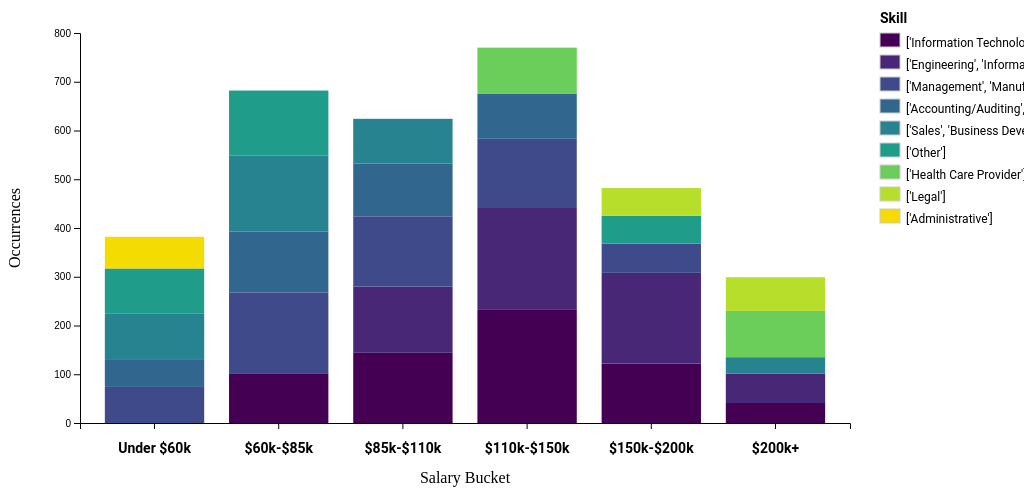
D3 v7 page, settled after 360 driven frames (6 s of simulated time); the page loaded 1 data file(s).


    const salaryBuckets = [
      "Under $60k",
      "$60k-$85k",
      "$85k-$110k",
      "$110k-$150k",
      "$150k-$200k",
      "$200k+"
    ];

    const bucketMapping = {
      "150k": "$150k-$200k",
      "200k": "$200k+"
    };

    d3.csv("linkedin_skills_df.csv", d => ({
      salary_bucket: bucketMapping[d.salary_bucket] || d.salary_bucket,
      skill_name: d.skill_name,
      count: +d.count
    })).then(data => {
      const svg = d3.select("svg");
      const margin = { top: 40, right: 200, bottom: 70, left: 80 };
      const width = +svg.attr("width") - margin.left - margin.right;
      const height = +svg.attr("height") - margin.top - margin.bottom;
      const g = svg.append("g").attr("transform", `translate(${margin.left},${margin.top})`);

      const skillTotals = {};
      data.forEach(d => {
        skillTotals[d.skill_name] = (skillTotals[d.skill_name] || 0) + d.count;
      });

      const sortedSkills = Object.entries(skillTotals)
        .sort((a, b) => b[1] - a[1])
        .map(d => d[0]);

      // const tableauColors = [
      //   "#6388b4", "#FFA51F", "#ef6f6a", "#55ad89",
      //   "#309143", "#c3bc3f", "#bb7693",
      //   "#995688", "#b66353",
      // ];
      const tableauColors =[
              '#440154', '#482777', '#3f4a8a',
        '#31678e', '#26838f', '#1f9d8a',
        '#6cce5a', '#b6de2b', '#F4DB01']


      const color = d3.scaleOrdinal()
        .domain(sortedSkills)
        .range(tableauColors);

      const dataGrouped = d3.groups(data, d => d.salary_bucket);
      const stackedData = [];

      for (const [bucket, entries] of dataGrouped) {
        const row = { salary_bucket: bucket };
        entries.forEach(d => {
          row[d.skill_name] = d.count;
        });
        stackedData.push(row);
      }

      const stack = d3.stack()
        .keys(sortedSkills)
        .order(d3.stackOrderNone)
        .offset(d3.stackOffsetNone);

      const series = stack(stackedData);

      const x = d3.scaleBand()
        .domain(salaryBuckets)
        .range([0, width])
        .padding(0.2);

      const y = d3.scaleLinear()
        .domain([0, d3.max(stackedData, d =>
          sortedSkills.reduce((sum, k) => sum + (d[k] || 0), 0)
        )])
        .nice()
        .range([height, 0]);

      g.append("g")
        .attr("transform", `translate(0,${height})`)
        .call(d3.axisBottom(x))
        .selectAll("text")
        .style("font-size", "14px")
        .style("font-family", "Roboto")
        .style("font-weight", "bold")
        .attr("dy", "1.5em");

      g.append("text")
        .attr("x", width / 2)
        .attr("y", height + 60)
        .attr("text-anchor", "middle")
        .style("font-family", "Poppins")
        .text("Salary Bucket");

      g.append("g")
        .call(d3.axisLeft(y));

      g.append("text")
        .attr("transform", "rotate(-90)")
        .attr("y", -60)
        .attr("x", -height / 2)
        .attr("text-anchor", "middle")
        .style("font-family", "Poppins")
        .text("Occurrences");

      const tooltip = d3.select("body").append("div")
        .attr("class", "tooltip")
        .style("opacity", 0);

      const layers = g.selectAll("g.layer")
        .data(series)
        .join("g")
          .attr("class", "layer")
          .attr("fill", d => color(d.key));

      layers.selectAll("rect")
        .data(d => d)
        .join("rect")
          .attr("x", d => x(d.data.salary_bucket))
          .attr("y", d => y(d[1]))
          .attr("height", d => y(d[0]) - y(d[1]))
          .attr("width", x.bandwidth())
          .on("mouseover", function (event, d) {
            const skill = d3.select(this.parentNode).datum().key;
            const count = d.data[skill] || 0;
            tooltip.transition().duration(200).style("opacity", 0.9);
            tooltip.html(`<strong>${skill}</strong><br/>Count: ${count}`)
              .style("left", (event.pageX + 10) + "px")
              .style("top", (event.pageY - 28) + "px");
          })
          .on("mouseout", () => {
            tooltip.transition().duration(500).style("opacity", 0);
          });

      // layers.selectAll("text")
      //   .data(d => d)
      //   .join("text")
      //     .text(function(d) {
      //       const skill = d3.select(this.parentNode).datum().key;
      //       const count = d.data[skill] || 0;
      //       return count > 0 ? count : "";
      //     })
      //     .attr("x", d => x(d.data.salary_bucket) + x.bandwidth() / 2)
      //     .attr("y", d => {
      //       const heightSegment = y(d[0]) - y(d[1]);
      //       return heightSegment > 12 ? y(d[1]) + heightSegment / 2 + 4 : -100;
      //     })
      //     .attr("text-anchor", "middle")
      //     .attr("font-size", "10px")
      //     .attr("fill", "white")
      //     .style("pointer-events", "none");

      const legend = svg.append("g")
        .attr("class", "legend")
        .attr("transform", `translate(${width + margin.left + 30},${margin.top})`);

      legend.append("text")
        .attr("x", 0)
        .attr("y", -10)
        .attr("font-weight", "bold")
        .text("Skill");

      sortedSkills.forEach((skill, i) => {
        const row = legend.append("g")
          .attr("transform", `translate(0, ${i * 22})`);

        row.append("rect")
          .attr("width", 20)
          .attr("height", 14)
          .attr("fill", color(skill));

        row.append("text")
          .attr("x", 26)
          .attr("y", 11)
          .style("font-size", "12px")
          .style("dominant-baseline", "middle")
          .text(skill);
      });
    });
  

### data: linkedin_skills_df.csv
, salary_bucket, skill_name, count
193, $110k-$150k, ['Information Technology'], 232
106, $110k-$150k, ['Engineering', 'Information Technology'…, 209
220, $110k-$150k, ['Management', 'Manufacturing'], 142
163, $110k-$150k, ['Health Care Provider'], 95
13, $110k-$150k, ['Accounting/Auditing', 'Finance'], 92
426, $150k-$200k, ['Engineering', 'Information Technology'…, 186
475, $150k-$200k, ['Information Technology'], 122
494, $150k-$200k, ['Management', 'Manufacturing'], 60
481, $150k-$200k, ['Legal'], 57
519, $150k-$200k, ['Other'], 57
648, $200k+, ['Health Care Provider'], 95
661, $200k+, ['Legal'], 69
623, $200k+, ['Engineering', 'Information Technology'…, 60
657, $200k+, ['Information Technology'], 41
707, $200k+, ['Sales', 'Business Development'], 34
967, $60k-$85k, ['Management', 'Manufacturing'], 166
1082, $60k-$85k, ['Sales', 'Business Development'], 156
1016, $60k-$85k, ['Other'], 133
738, $60k-$85k, ['Accounting/Auditing', 'Finance'], 125
942, $60k-$85k, ['Information Technology'], 102
1314, $85k-$110k, ['Information Technology'], 144
1332, $85k-$110k, ['Management', 'Manufacturing'], 144
1231, $85k-$110k, ['Engineering', 'Information Technology'…, 136
1135, $85k-$110k, ['Accounting/Auditing', 'Finance'], 108
1443, $85k-$110k, ['Sales', 'Business Development'], 92
1628, Under $60k, ['Other'], 93
1657, Under $60k, ['Sales', 'Business Development'], 93
1601, Under $60k, ['Management', 'Manufacturing'], 74
1521, Under $60k, ['Administrative'], 65
1496, Under $60k, ['Accounting/Auditing', 'Finance'], 57